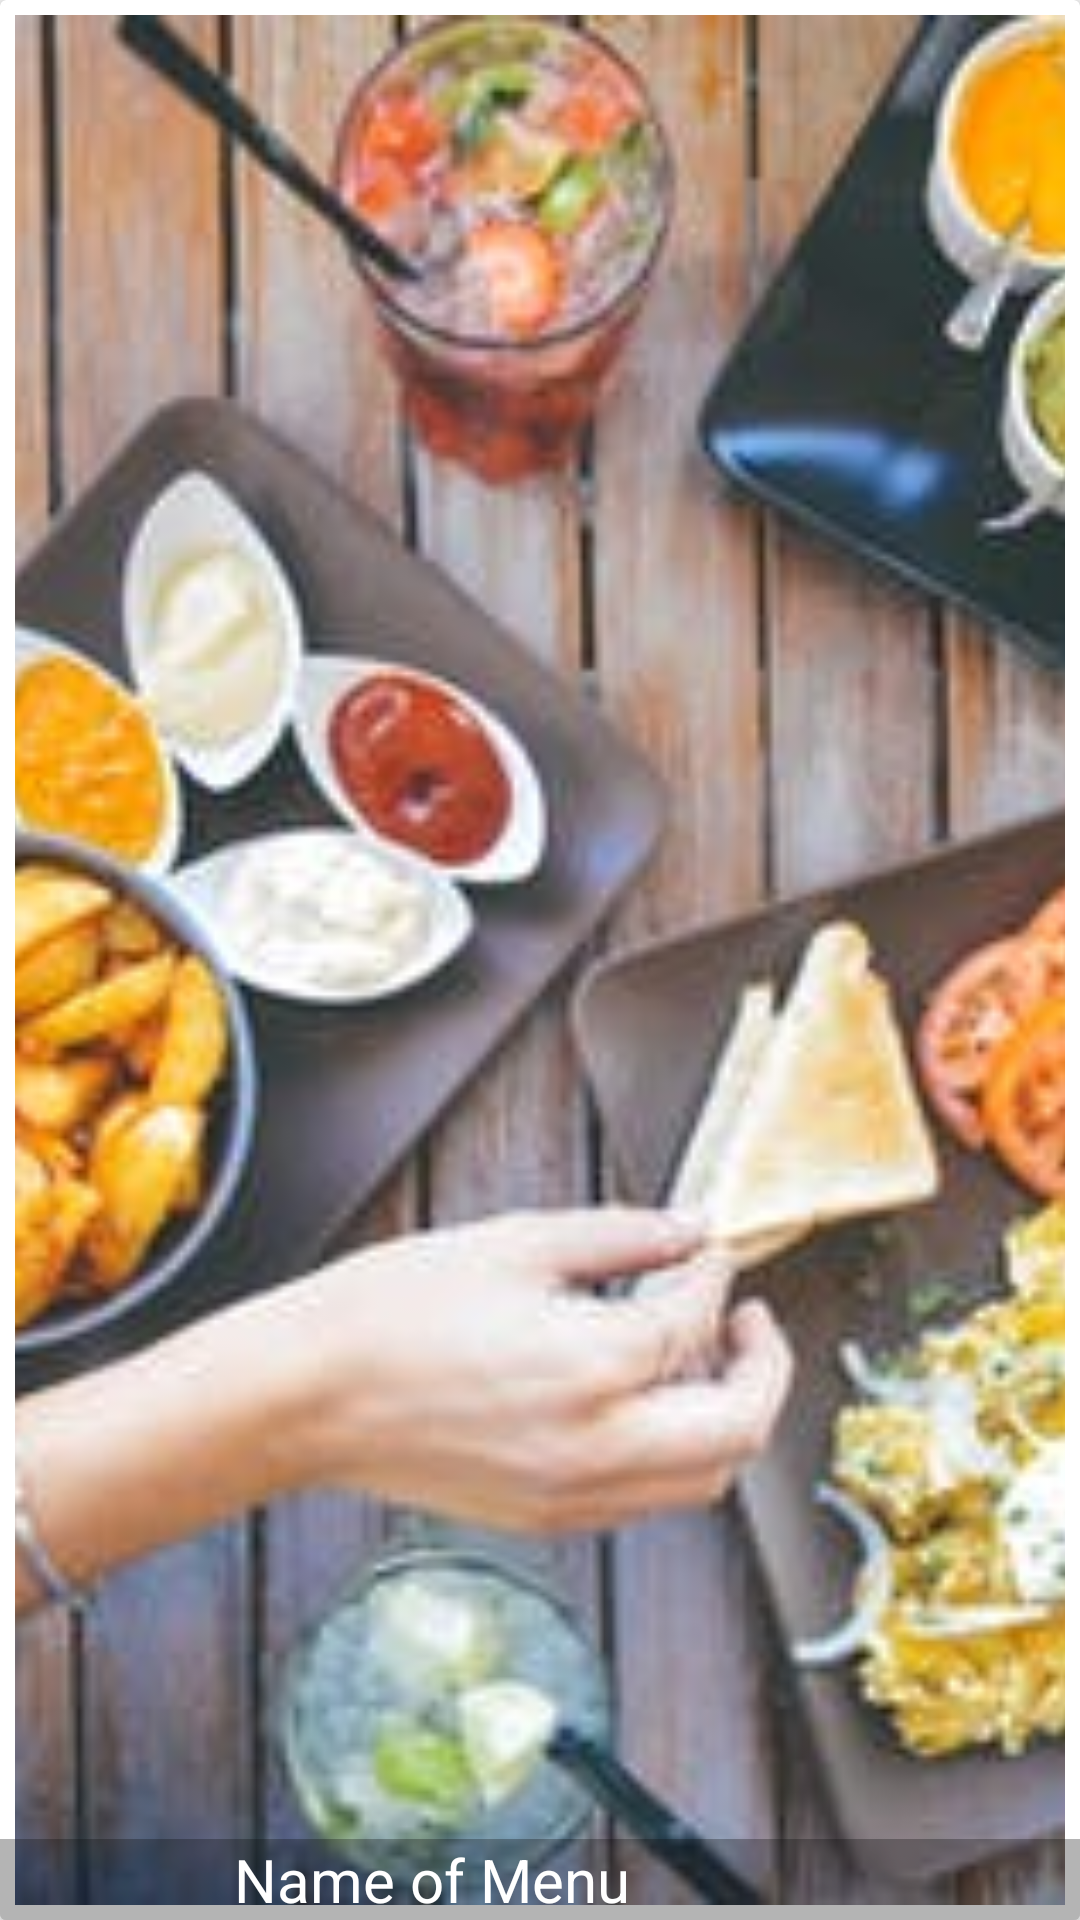

Android layout source for this screen:
<!-- AndroidManifest.xml: application theme AppTheme -->
<!-- res/layout/food_item.xml -->
<?xml version="1.0" encoding="utf-8"?>
<androidx.cardview.widget.CardView xmlns:android="http://schemas.android.com/apk/res/android"
    xmlns:app="http://schemas.android.com/apk/res-auto"
    android:layout_width="wrap_content"
    android:layout_height="200dp"
    android:layout_marginBottom="8dp"
    android:orientation="vertical"
    app:cardElevation="4dp">

    <RelativeLayout
        android:layout_width="match_parent"
        android:layout_height="match_parent">

        <ImageView
            android:id="@+id/food_image"
            android:layout_width="match_parent"
            android:layout_height="match_parent"
            android:layout_marginStart="5dp"
            android:layout_marginTop="5dp"
            android:layout_marginEnd="5dp"
            android:layout_marginBottom="5dp"
            android:scaleType="centerCrop"
            android:src="@drawable/eatitbackground2" />


    </RelativeLayout>


    <LinearLayout
        android:layout_gravity="bottom"
        android:layout_width="match_parent"
        android:layout_height="wrap_content"
        android:layout_marginTop="10dp"
        android:background="#4f0e0d0e"
        android:orientation="horizontal"
        android:weightSum="10">

        <TextView
            android:id="@+id/food_name"
            android:layout_width="0dp"
            android:layout_height="wrap_content"
            android:layout_weight="8"
            android:gravity="center"
            android:text="Name of Menu"
            android:textColor="@android:color/white"
            android:textSize="20sp" />


        <ImageView
            android:id="@+id/fav"
            android:layout_width="0dp"
            android:layout_height="wrap_content"
            android:layout_weight="2"
            android:src="@drawable/ic_favorite_border_black_24dp"
            app:tint="@color/white" />
    </LinearLayout>
</androidx.cardview.widget.CardView>
<!-- resources referenced by this layout -->
<resources>
  <color name="white">#FFFFFFFF</color>
  <!-- drawable eatitbackground2: jpg bitmap (drawable-v24, 26010 bytes) -->
  <style name="AppTheme" parent="Theme.AppCompat.Light.NoActionBar">
          
          <item name="colorPrimary">@color/colorPrimary</item>
          <item name="colorPrimaryDark">@color/colorPrimaryDark</item>
          <item name="colorAccent">@color/colorAccent</item>
      </style>
  <color name="colorPrimary">#004d40</color>
  <color name="colorPrimaryDark">#00251a</color>
  <color name="colorAccent">#39796b</color>
</resources>
